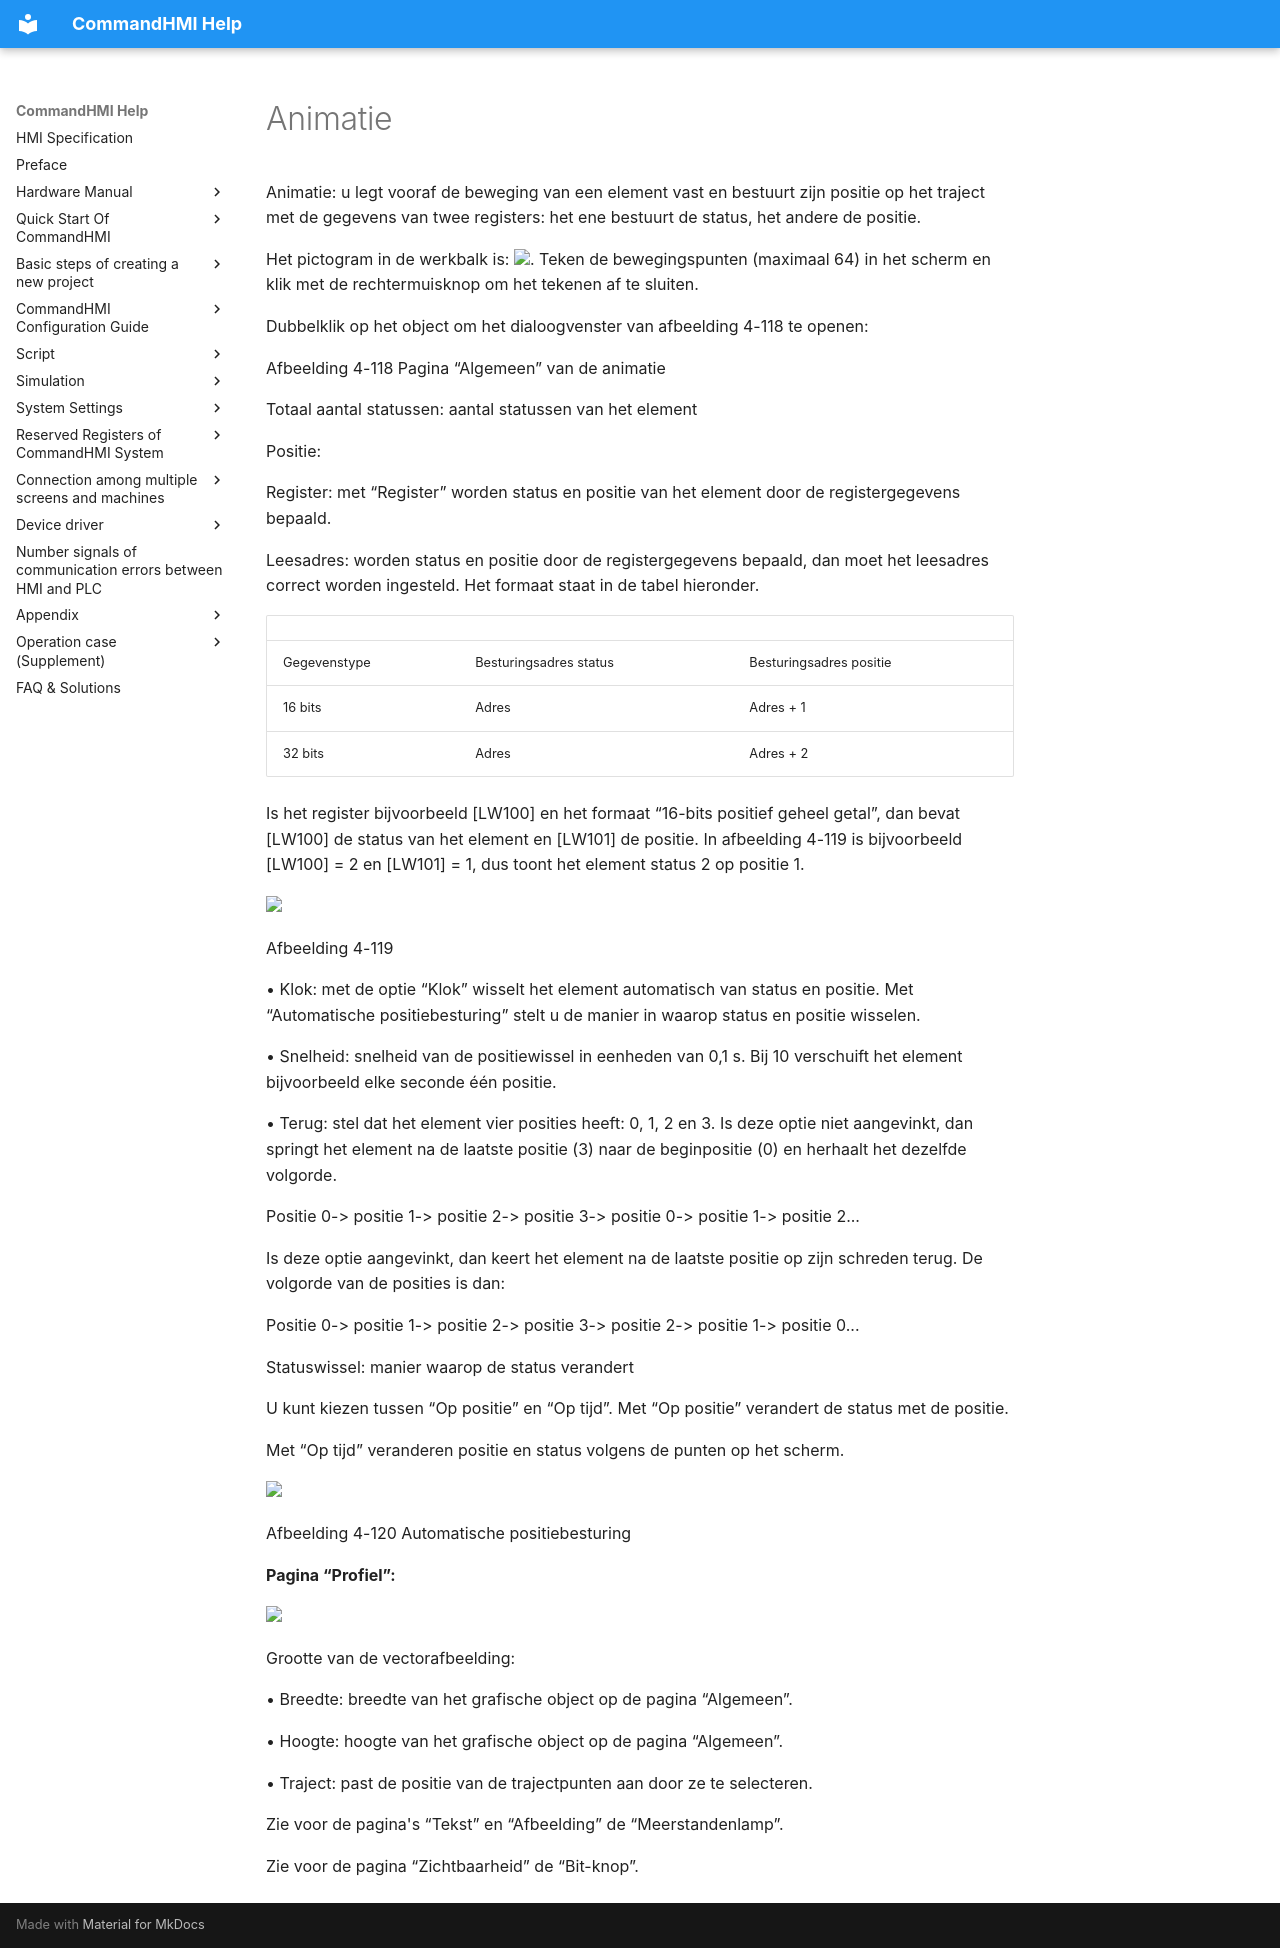

repository: AceAutomation/commandhmi-aide · page: nl/configuration-guide/new_add_control/dymicbutton.html · generator: mkdocs

# Animatie

Animatie: u legt vooraf de beweging van een element vast en bestuurt zijn positie op het traject met de gegevens van twee registers: het ene bestuurt de status, het andere de positie.

Het pictogram in de werkbalk is: <img src="../../../configuration-guide/new_add_control/dymicbutton.files/image002.jpg" width="28" />. Teken de bewegingspunten (maximaal 64) in het scherm en klik met de rechtermuisknop om het tekenen af te sluiten.

Dubbelklik op het object om het dialoogvenster van afbeelding 4-118 te openen:

Afbeelding 4-118   Pagina “Algemeen” van de animatie

Totaal aantal statussen: aantal statussen van het element

Positie:

Register: met “Register” worden status en positie van het element door de registergegevens bepaald.

Leesadres: worden status en positie door de registergegevens bepaald, dan moet het leesadres correct worden ingesteld. Het formaat staat in de tabel hieronder.

|           |                            |                              |
|-----------|----------------------------|------------------------------|
| Gegevenstype | Besturingsadres status | Besturingsadres positie |
| 16 bits    | Adres                    | Adres + 1                  |
| 32 bits    | Adres                    | Adres + 2                  |

Is het register bijvoorbeeld \[LW100\] en het formaat “16-bits positief geheel getal”, dan bevat \[LW100\] de status van het element en \[LW101\] de positie. In afbeelding 4-119 is bijvoorbeeld \[LW100\] = 2 en \[LW101\] = 1, dus toont het element status 2 op positie 1.

<img src="../../../configuration-guide/new_add_control/dymicbutton.files/image004.gif" width="520" />

Afbeelding 4-119

• Klok: met de optie “Klok” wisselt het element automatisch van status en positie. Met “Automatische positiebesturing” stelt u de manier in waarop status en positie wisselen.

• Snelheid: snelheid van de positiewissel in eenheden van 0,1 s. Bij 10 verschuift het element bijvoorbeeld elke seconde één positie.

• Terug: stel dat het element vier posities heeft: 0, 1, 2 en 3. Is deze optie niet aangevinkt, dan springt het element na de laatste positie (3) naar de beginpositie (0) en herhaalt het dezelfde volgorde.

Positie 0-&gt; positie 1-&gt; positie 2-&gt; positie 3-&gt; positie 0-&gt; positie 1-&gt; positie 2...

Is deze optie aangevinkt, dan keert het element na de laatste positie op zijn schreden terug. De volgorde van de posities is dan:

Positie 0-&gt; positie 1-&gt; positie 2-&gt; positie 3-&gt; positie 2-&gt; positie 1-&gt; positie 0...

Statuswissel: manier waarop de status verandert

U kunt kiezen tussen “Op positie” en “Op tijd”. Met “Op positie” verandert de status met de positie.

Met “Op tijd” veranderen positie en status volgens de punten op het scherm.

<img src="../../../configuration-guide/new_add_control/dymicbutton.files/image005.jpg" width="484" />

Afbeelding 4-120   Automatische positiebesturing

**Pagina “Profiel”:**

<img src="../../../configuration-guide/new_add_control/dymicbutton.files/image006.jpg" width="484" />

Grootte van de vectorafbeelding:

• Breedte: breedte van het <span id="OLE_LINK520"></span><span id="OLE_LINK521"></span>grafische object op de pagina “Algemeen”.

• Hoogte: hoogte van het grafische object op de pagina “Algemeen”.

• Traject: past de positie van de trajectpunten aan door ze te selecteren.

Zie voor de pagina's “Tekst” en “Afbeelding” de “Meerstandenlamp”.

<span id="OLE_LINK676"></span><span id="OLE_LINK677"></span>Zie voor de pagina “Zichtbaarheid” de “Bit-knop”.
